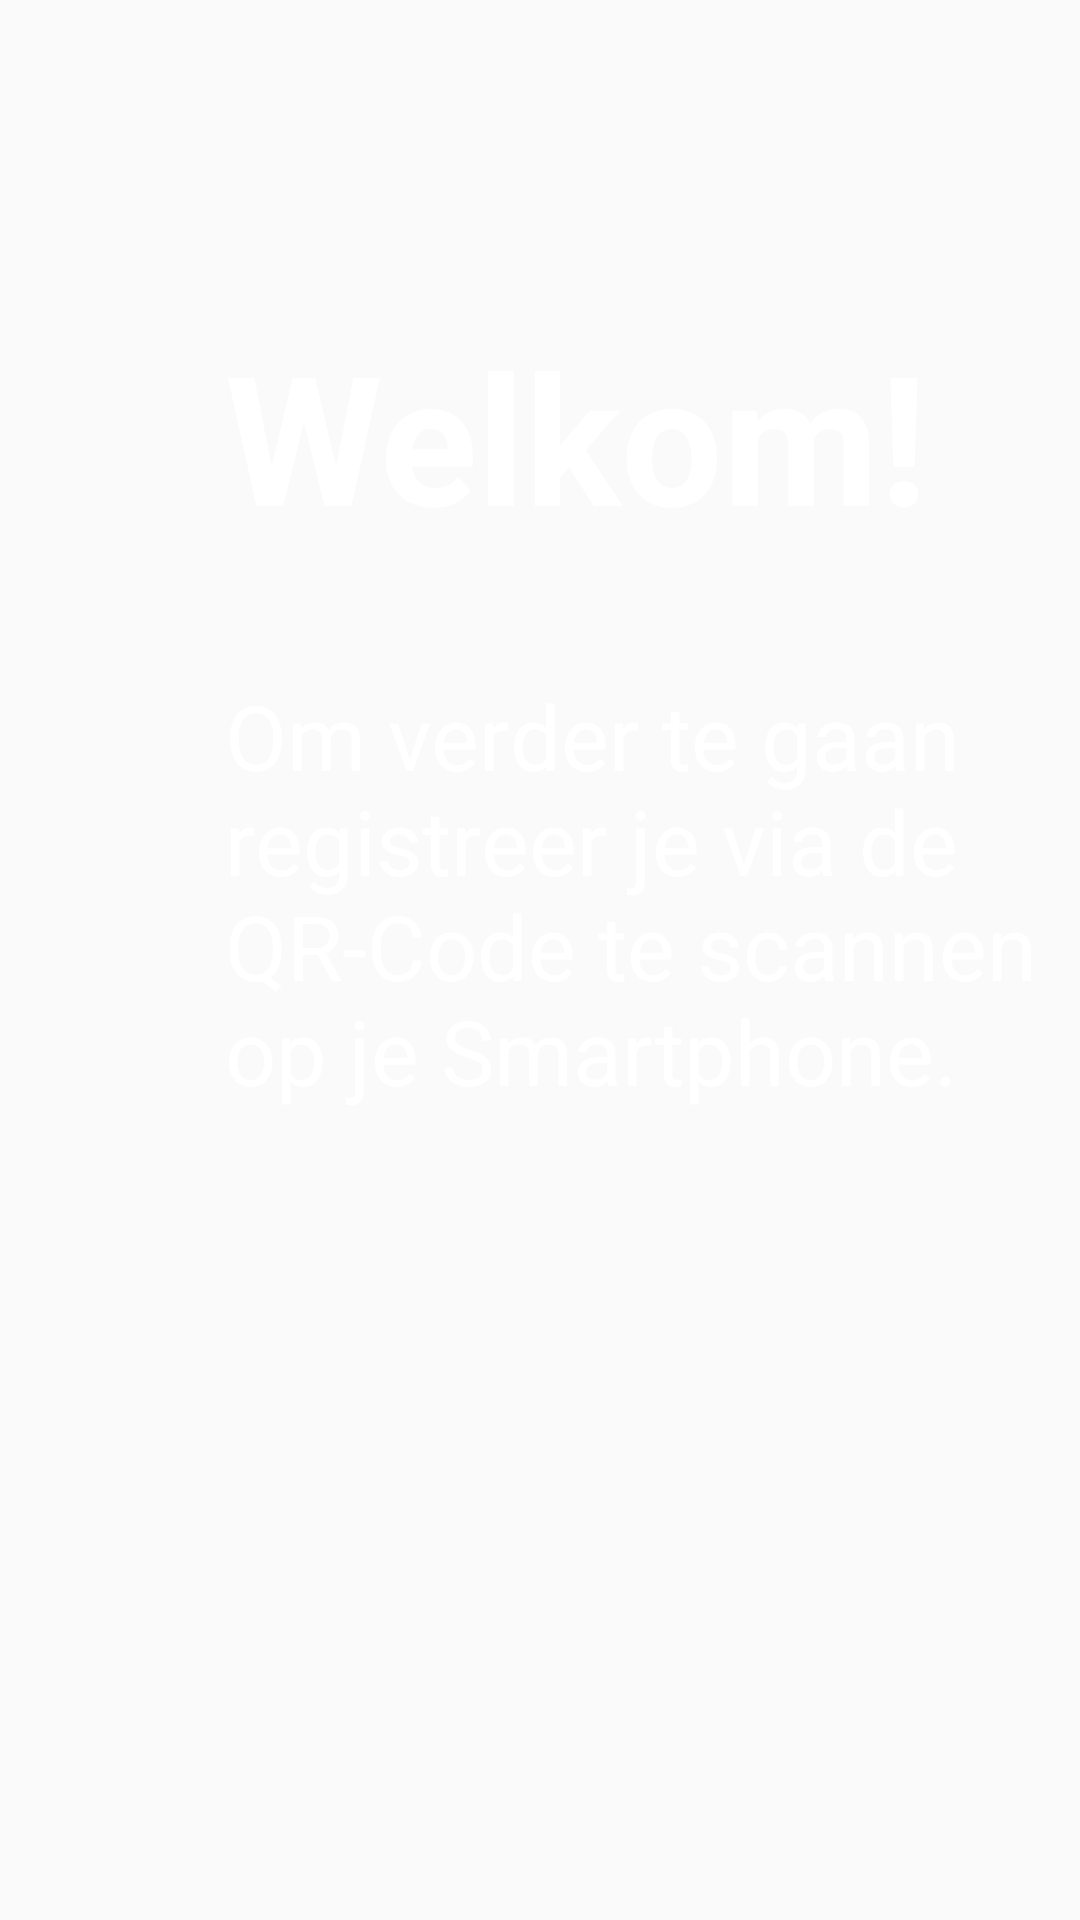

Produce the Android XML layout that renders to this screen, including the resource entries it uses.
<!-- AndroidManifest.xml: application theme AppTheme -->
<!-- res/layout/activity_registration.xml -->
<?xml version="1.0" encoding="utf-8"?>
<androidx.constraintlayout.widget.ConstraintLayout xmlns:android="http://schemas.android.com/apk/res/android"
    android:id="@+id/container"
    xmlns:app="http://schemas.android.com/apk/res-auto"
    xmlns:tools="http://schemas.android.com/tools"
    android:layout_width="match_parent"
    android:layout_height="match_parent"
    android:background="@drawable/animation_list"
    tools:context=".activities.RegistrationActivity">

    <TextView
        android:id="@+id/textView3"
        android:layout_width="wrap_content"
        android:layout_height="wrap_content"
        android:layout_marginStart="75dp"
        android:layout_marginTop="105dp"
        android:text="Welkom!"
        android:textColor="#FFFFFF"
        android:textSize="60sp"
        android:textStyle="bold"
        app:layout_constraintStart_toStartOf="parent"
        app:layout_constraintTop_toTopOf="parent" />

    <TextView
        android:id="@+id/textView4"
        android:layout_width="300dp"
        android:layout_height="wrap_content"
        android:layout_marginTop="40dp"
        android:text="Om verder te gaan registreer je via de QR-Code te scannen op je Smartphone."
        android:textColor="@android:color/white"
        android:textSize="30sp"
        app:layout_constraintStart_toStartOf="@+id/textView3"
        app:layout_constraintTop_toBottomOf="@+id/textView3" />

    <ImageView
        android:id="@+id/qrView"
        android:layout_width="wrap_content"
        android:layout_height="wrap_content"
        android:layout_marginStart="75dp"
        app:layout_constraintStart_toEndOf="@+id/textView4"
        app:layout_constraintTop_toTopOf="@+id/textView3"
        app:srcCompat="@android:drawable/ic_dialog_dialer" />
</androidx.constraintlayout.widget.ConstraintLayout>
<!-- resources referenced by this layout -->
<resources>
  <!-- drawable animation_list (drawable) -->
  <?xml version="1.0" encoding="utf-8"?>
  <animation-list xmlns:android="http://schemas.android.com/apk/res/android">
      <item
          android:drawable="@drawable/animation_1"
          android:duration="5000" />
      <item
          android:drawable="@drawable/animation_2"
          android:duration="5000" />
      <item
          android:drawable="@drawable/animation_3"
          android:duration="5000" />
  
      <item
          android:drawable="@drawable/animation_4"
          android:duration="5000" />
  
  </animation-list>
  <style name="AppTheme" parent="android:Theme.Material.Light.NoActionBar"> 
          
          <item name="colorPrimary">@color/colorPrimary</item>
          <item name="colorPrimaryDark">@color/colorPrimaryDark</item>
          <item name="colorAccent">@color/colorAccent</item>
      </style>
  <color name="colorPrimary">#6200EE</color>
  <color name="colorPrimaryDark">#3700B3</color>
  <color name="colorAccent">#03DAC5</color>
</resources>
